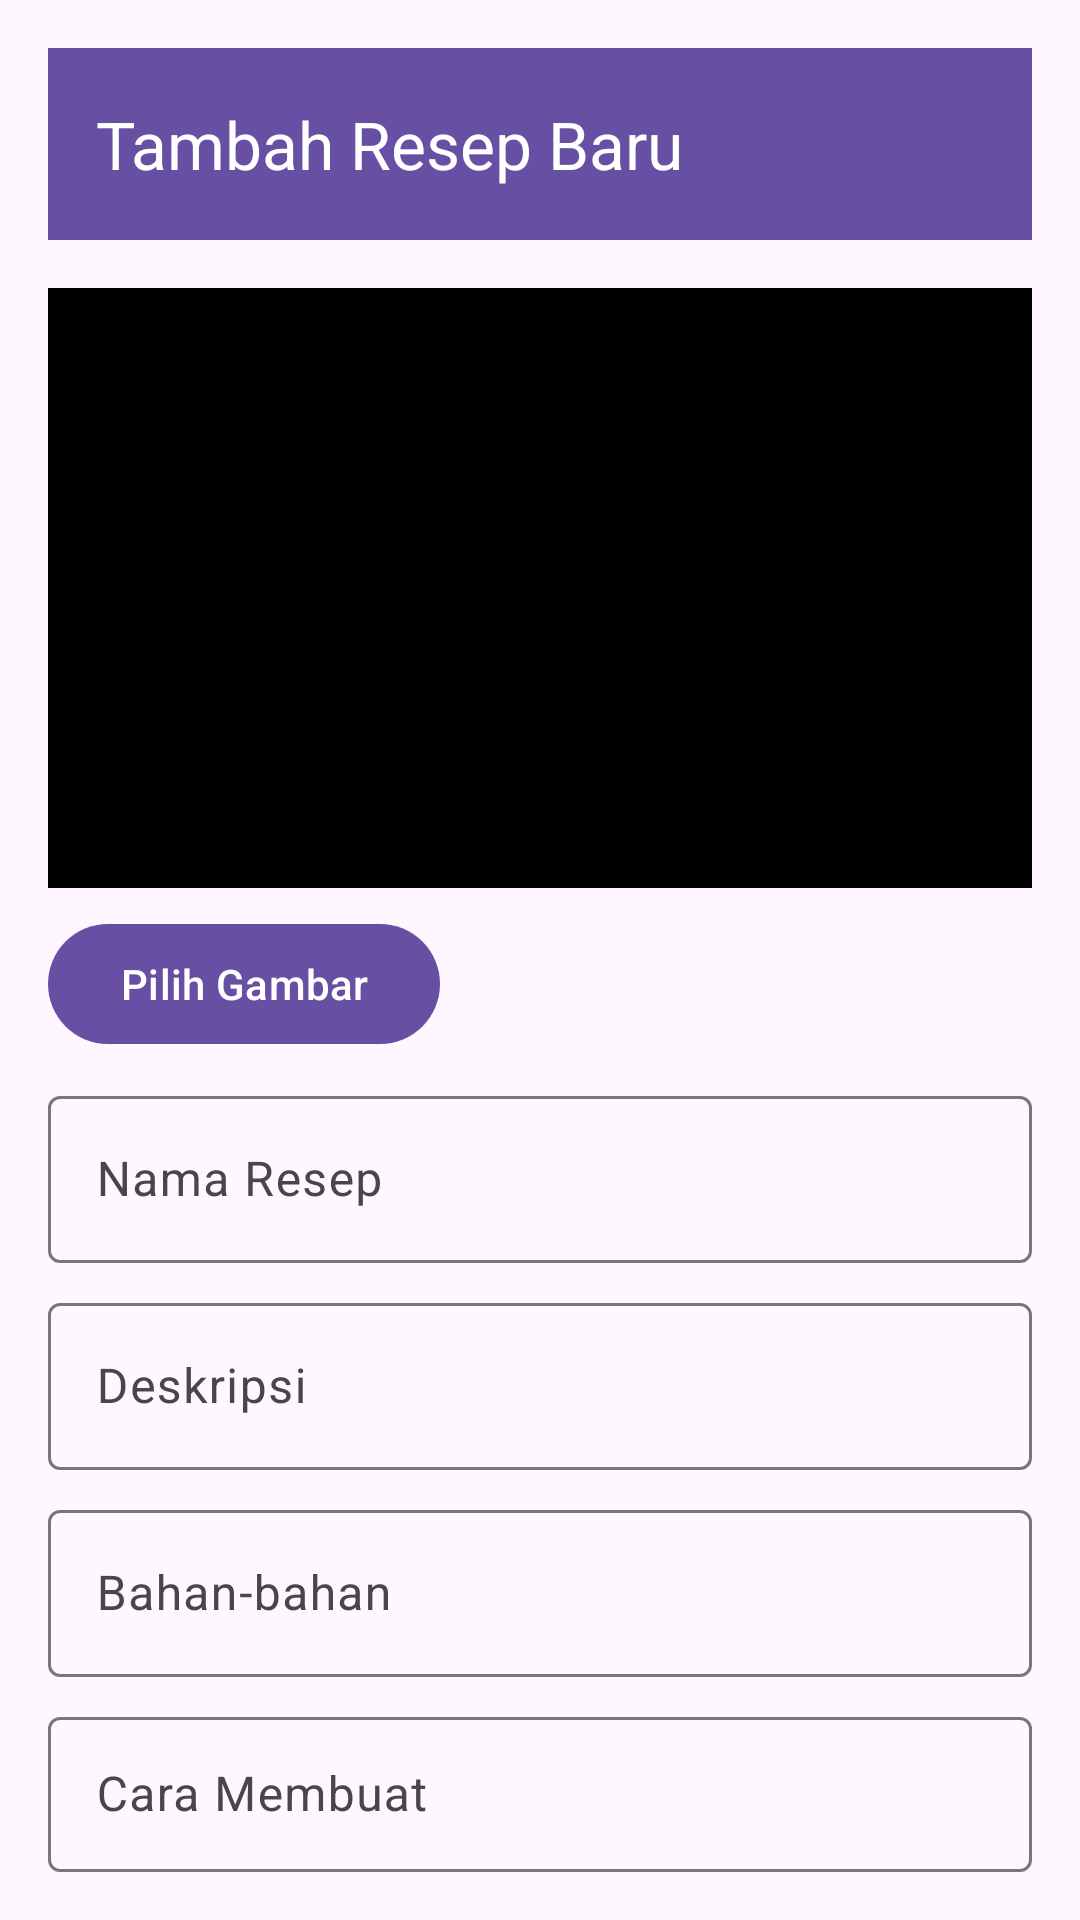

This screen was rendered from an Android layout file. Write that file and the resources it references.
<!-- AndroidManifest.xml: application theme AppTheme -->
<!-- res/layout/activity_add_recipe.xml -->
<?xml version="1.0" encoding="utf-8"?>
<LinearLayout
    xmlns:android="http://schemas.android.com/apk/res/android"
    xmlns:app="http://schemas.android.com/apk/res-auto"
    android:layout_width="match_parent"
    android:layout_height="match_parent"
    android:orientation="vertical"
    android:padding="16dp">

    <androidx.appcompat.widget.Toolbar
        android:id="@+id/toolbar"
        android:layout_width="match_parent"
        android:layout_height="?attr/actionBarSize"
        android:background="?attr/colorPrimary"
        app:title="Tambah Resep Baru"
        app:titleTextColor="@android:color/white"/>

    <ImageView
        android:id="@+id/imageView"
        android:layout_width="match_parent"
        android:layout_height="200dp"
        android:scaleType="centerCrop"
        android:background="@color/black"
        android:layout_marginTop="16dp"
        android:contentDescription="Gambar Resep" />

    <com.google.android.material.button.MaterialButton
        android:id="@+id/btnSelectImage"
        android:layout_width="wrap_content"
        android:layout_height="wrap_content"
        android:layout_marginTop="8dp"
        android:text="Pilih Gambar" />

    <com.google.android.material.textfield.TextInputLayout
        android:layout_width="match_parent"
        android:layout_height="wrap_content"
        android:layout_marginTop="8dp">
        <com.google.android.material.textfield.TextInputEditText
            android:id="@+id/edtName"
            android:layout_width="match_parent"
            android:layout_height="wrap_content"
            android:hint="Nama Resep"/>
    </com.google.android.material.textfield.TextInputLayout>

    <com.google.android.material.textfield.TextInputLayout
        android:layout_width="match_parent"
        android:layout_height="wrap_content"
        android:layout_marginTop="8dp">
        <com.google.android.material.textfield.TextInputEditText
            android:id="@+id/edtDescription"
            android:layout_width="match_parent"
            android:layout_height="wrap_content"
            android:hint="Deskripsi"/>
    </com.google.android.material.textfield.TextInputLayout>

    <com.google.android.material.textfield.TextInputLayout
        android:layout_width="match_parent"
        android:layout_height="wrap_content"
        android:layout_marginTop="8dp">
        <com.google.android.material.textfield.TextInputEditText
            android:id="@+id/edtIngredients"
            android:layout_width="match_parent"
            android:layout_height="wrap_content"
            android:hint="Bahan-bahan"/>
    </com.google.android.material.textfield.TextInputLayout>

    <com.google.android.material.textfield.TextInputLayout
        android:layout_width="match_parent"
        android:layout_height="wrap_content"
        android:layout_marginTop="8dp">
        <com.google.android.material.textfield.TextInputEditText
            android:id="@+id/edtInstructions"
            android:layout_width="match_parent"
            android:layout_height="wrap_content"
            android:hint="Cara Membuat"/>
    </com.google.android.material.textfield.TextInputLayout>

    <com.google.android.material.button.MaterialButton
        android:id="@+id/btnSubmit"
        android:layout_width="match_parent"
        android:layout_height="wrap_content"
        android:layout_marginTop="16dp"
        android:text="Simpan Resep"/>
</LinearLayout>
<!-- resources referenced by this layout -->
<resources>
  <color name="black">#000000</color>
  <style name="AppTheme" parent="Theme.Material3.Light.NoActionBar">
  
      </style>
</resources>
